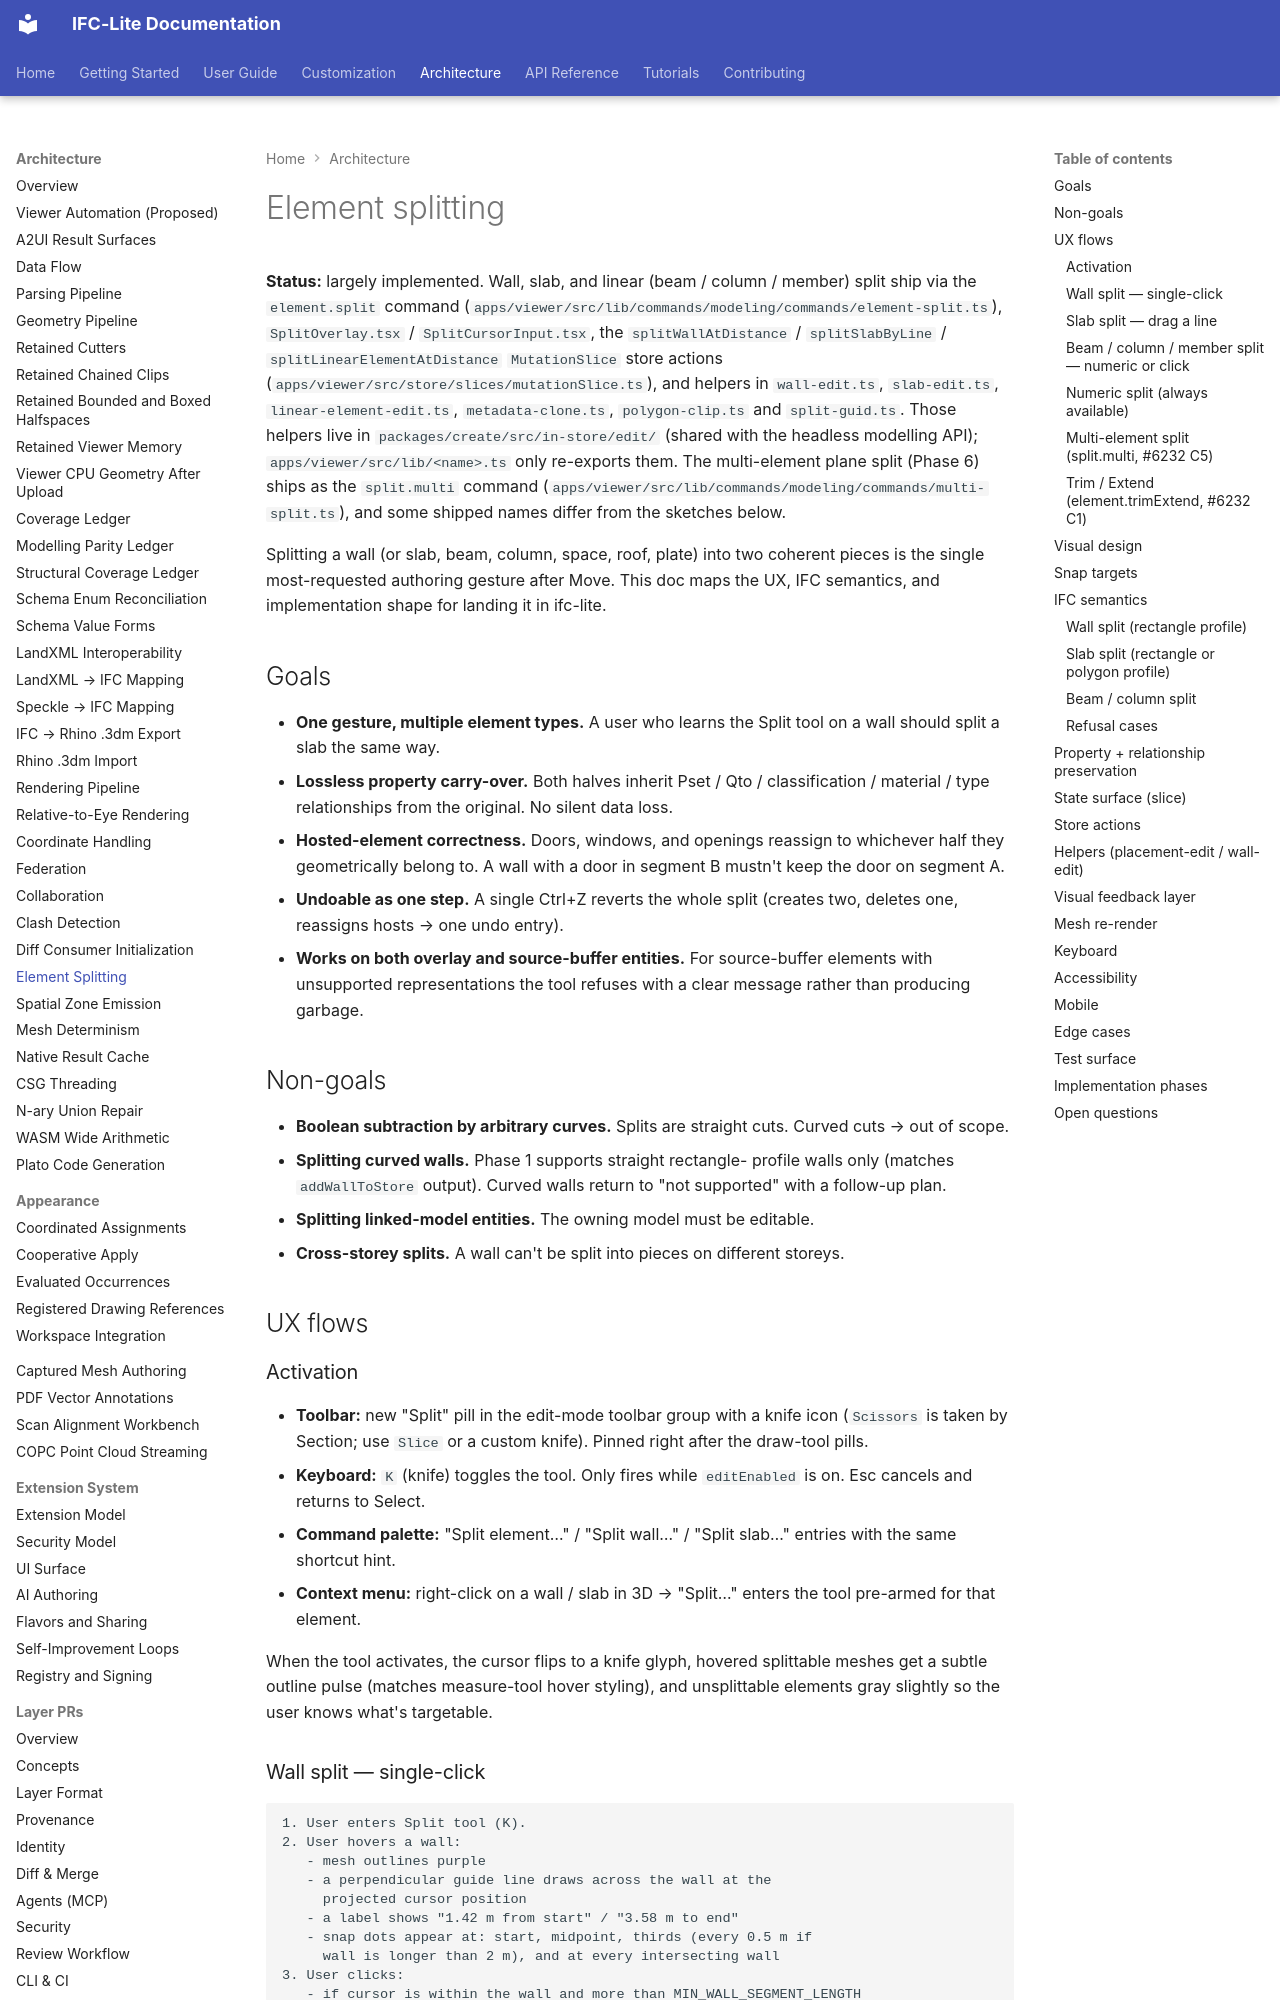

repository: LTplus-AG/ifc-lite · page: architecture/element-splitting/index.html · generator: mkdocs

# Element splitting

**Status:** largely implemented. Wall, slab, and linear
(beam / column / member) split ship via
the `element.split` command
(`apps/viewer/src/lib/commands/modeling/commands/element-split.ts`),
`SplitOverlay.tsx` / `SplitCursorInput.tsx`, the `splitWallAtDistance` / `splitSlabByLine` /
`splitLinearElementAtDistance` `MutationSlice` store actions
(`apps/viewer/src/store/slices/mutationSlice.ts`), and helpers in
`wall-edit.ts`, `slab-edit.ts`, `linear-element-edit.ts`,
`metadata-clone.ts`, `polygon-clip.ts` and `split-guid.ts`. Those helpers
live in `packages/create/src/in-store/edit/` (shared with the headless
modelling API); `apps/viewer/src/lib/<name>.ts` only re-exports them. The multi-element plane
split (Phase 6) ships as the `split.multi` command
(`apps/viewer/src/lib/commands/modeling/commands/multi-split.ts`), and some
shipped names differ from the sketches below.

Splitting a wall (or slab, beam, column, space, roof, plate) into
two coherent pieces is the single most-requested authoring gesture
after Move. This doc maps the UX, IFC semantics, and implementation
shape for landing it in ifc-lite.

## Goals

- **One gesture, multiple element types.** A user who learns the
  Split tool on a wall should split a slab the same way.
- **Lossless property carry-over.** Both halves inherit Pset / Qto /
  classification / material / type relationships from the original.
  No silent data loss.
- **Hosted-element correctness.** Doors, windows, and openings
  reassign to whichever half they geometrically belong to. A wall
  with a door in segment B mustn't keep the door on segment A.
- **Undoable as one step.** A single Ctrl+Z reverts the whole split
  (creates two, deletes one, reassigns hosts → one undo entry).
- **Works on both overlay and source-buffer entities.** For
  source-buffer elements with unsupported representations the tool
  refuses with a clear message rather than producing garbage.

## Non-goals

- **Boolean subtraction by arbitrary curves.** Splits are straight
  cuts. Curved cuts → out of scope.
- **Splitting curved walls.** Phase 1 supports straight rectangle-
  profile walls only (matches `addWallToStore` output). Curved walls
  return to "not supported" with a follow-up plan.
- **Splitting linked-model entities.** The owning model must be
  editable.
- **Cross-storey splits.** A wall can't be split into pieces on
  different storeys.

## UX flows

### Activation

- **Toolbar:** new "Split" pill in the edit-mode toolbar group with
  a knife icon (`Scissors` is taken by Section; use `Slice` or a
  custom knife). Pinned right after the draw-tool pills.
- **Keyboard:** `K` (knife) toggles the tool. Only fires while
  `editEnabled` is on. Esc cancels and returns to Select.
- **Command palette:** "Split element…" / "Split wall…" /
  "Split slab…" entries with the same shortcut hint.
- **Context menu:** right-click on a wall / slab in 3D → "Split…"
  enters the tool pre-armed for that element.

When the tool activates, the cursor flips to a knife glyph, hovered
splittable meshes get a subtle outline pulse (matches measure-tool
hover styling), and unsplittable elements gray slightly so the user
knows what's targetable.

### Wall split — single-click

```text
1. User enters Split tool (K).
2. User hovers a wall:
   - mesh outlines purple
   - a perpendicular guide line draws across the wall at the
     projected cursor position
   - a label shows "1.42 m from start" / "3.58 m to end"
   - snap dots appear at: start, midpoint, thirds (every 0.5 m if
     wall is longer than 2 m), and at every intersecting wall
3. User clicks:
   - if cursor is within the wall and more than MIN_WALL_SEGMENT_LENGTH
     (0.05 m) from each end → commit split
   - otherwise: red "X" cursor + toast "Split too close to wall end"
4. Two new walls appear; original is gone; selection moves to the
   new wall containing the cursor (so the user can immediately
   continue editing).
```
